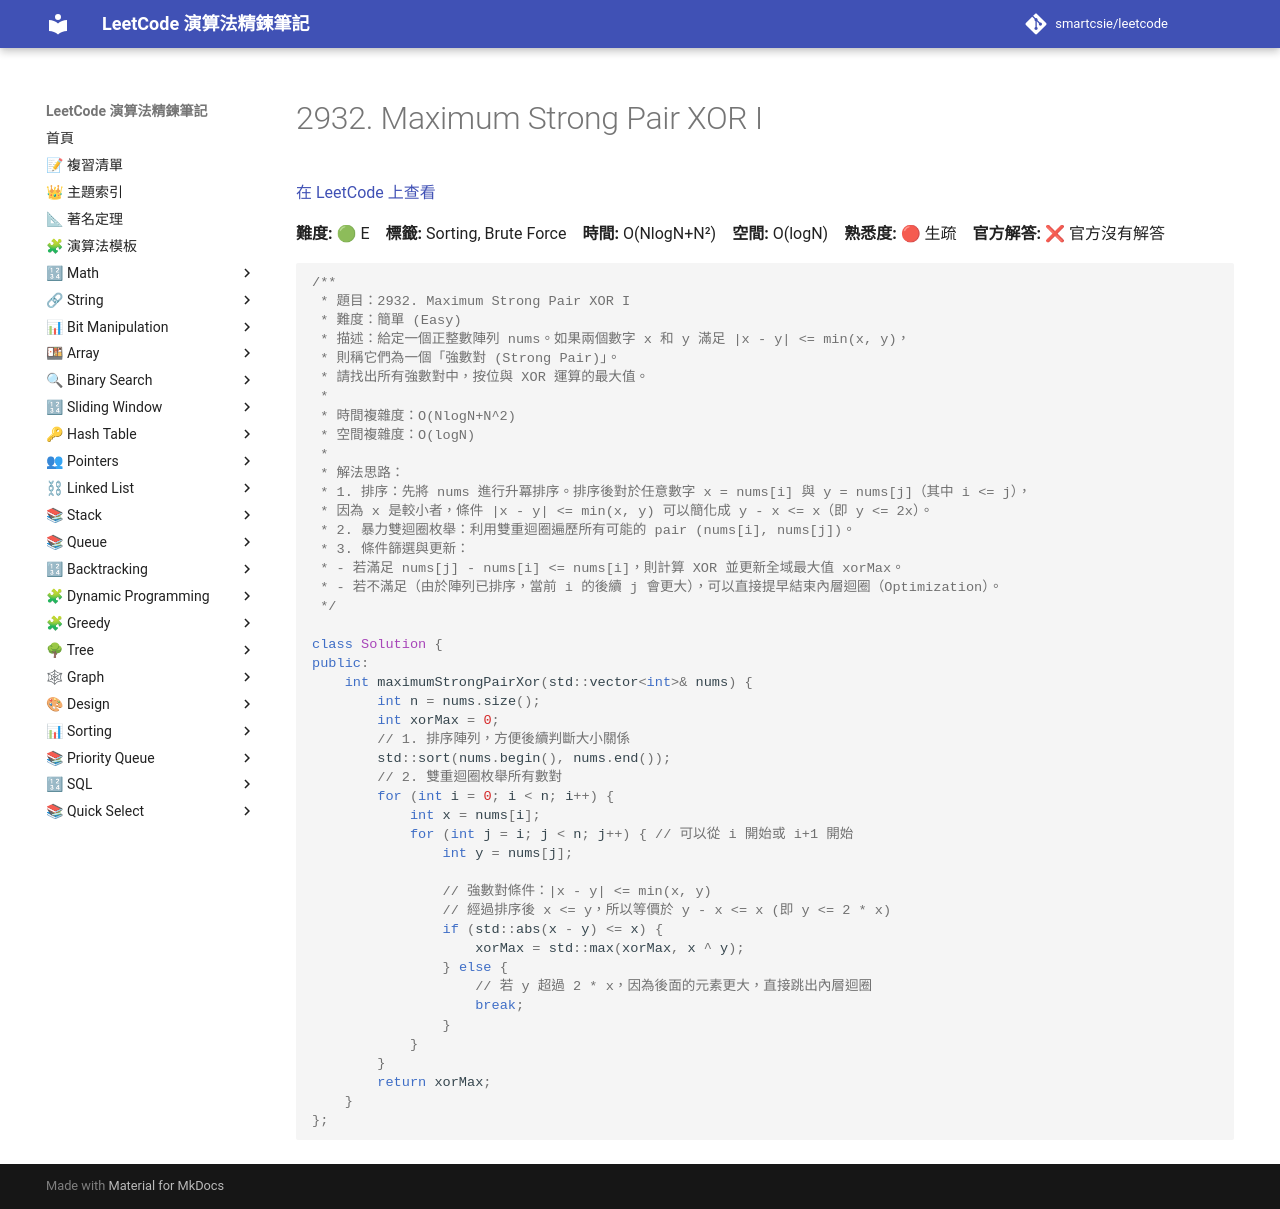

repository: smartcsie/leetcode · page: problems/2932/index.html · generator: mkdocs

# 2932. Maximum Strong Pair XOR I

[在 LeetCode 上查看](https://leetcode.com/problems/maximum-strong-pair-xor-i/)

**難度:** 🟢 E　**標籤:** Sorting, Brute Force　**時間:** O(NlogN+N²)　**空間:** O(logN)　**熟悉度:** 🔴 生疏　**官方解答:** ❌ 官方沒有解答

```cpp
/**
 * 題目：2932. Maximum Strong Pair XOR I
 * 難度：簡單 (Easy)
 * 描述：給定一個正整數陣列 nums。如果兩個數字 x 和 y 滿足 |x - y| <= min(x, y)，
 * 則稱它們為一個「強數對 (Strong Pair)」。
 * 請找出所有強數對中，按位與 XOR 運算的最大值。
 *
 * 時間複雜度：O(NlogN+N^2)
 * 空間複雜度：O(logN)
 *
 * 解法思路：
 * 1. 排序：先將 nums 進行升冪排序。排序後對於任意數字 x = nums[i] 與 y = nums[j]（其中 i <= j），
 * 因為 x 是較小者，條件 |x - y| <= min(x, y) 可以簡化成 y - x <= x（即 y <= 2x）。
 * 2. 暴力雙迴圈枚舉：利用雙重迴圈遍歷所有可能的 pair (nums[i], nums[j])。
 * 3. 條件篩選與更新：
 * - 若滿足 nums[j] - nums[i] <= nums[i]，則計算 XOR 並更新全域最大值 xorMax。
 * - 若不滿足（由於陣列已排序，當前 i 的後續 j 會更大），可以直接提早結束內層迴圈（Optimization）。
 */

class Solution {
public:
    int maximumStrongPairXor(std::vector<int>& nums) {
        int n = nums.size();
        int xorMax = 0;
        // 1. 排序陣列，方便後續判斷大小關係
        std::sort(nums.begin(), nums.end());
        // 2. 雙重迴圈枚舉所有數對
        for (int i = 0; i < n; i++) {
            int x = nums[i];
            for (int j = i; j < n; j++) { // 可以從 i 開始或 i+1 開始
                int y = nums[j];
                
                // 強數對條件：|x - y| <= min(x, y)
                // 經過排序後 x <= y，所以等價於 y - x <= x (即 y <= 2 * x)
                if (std::abs(x - y) <= x) {
                    xorMax = std::max(xorMax, x ^ y);
                } else {
                    // 若 y 超過 2 * x，因為後面的元素更大，直接跳出內層迴圈
                    break; 
                }
            }
        }
        return xorMax;
    }
};
```
